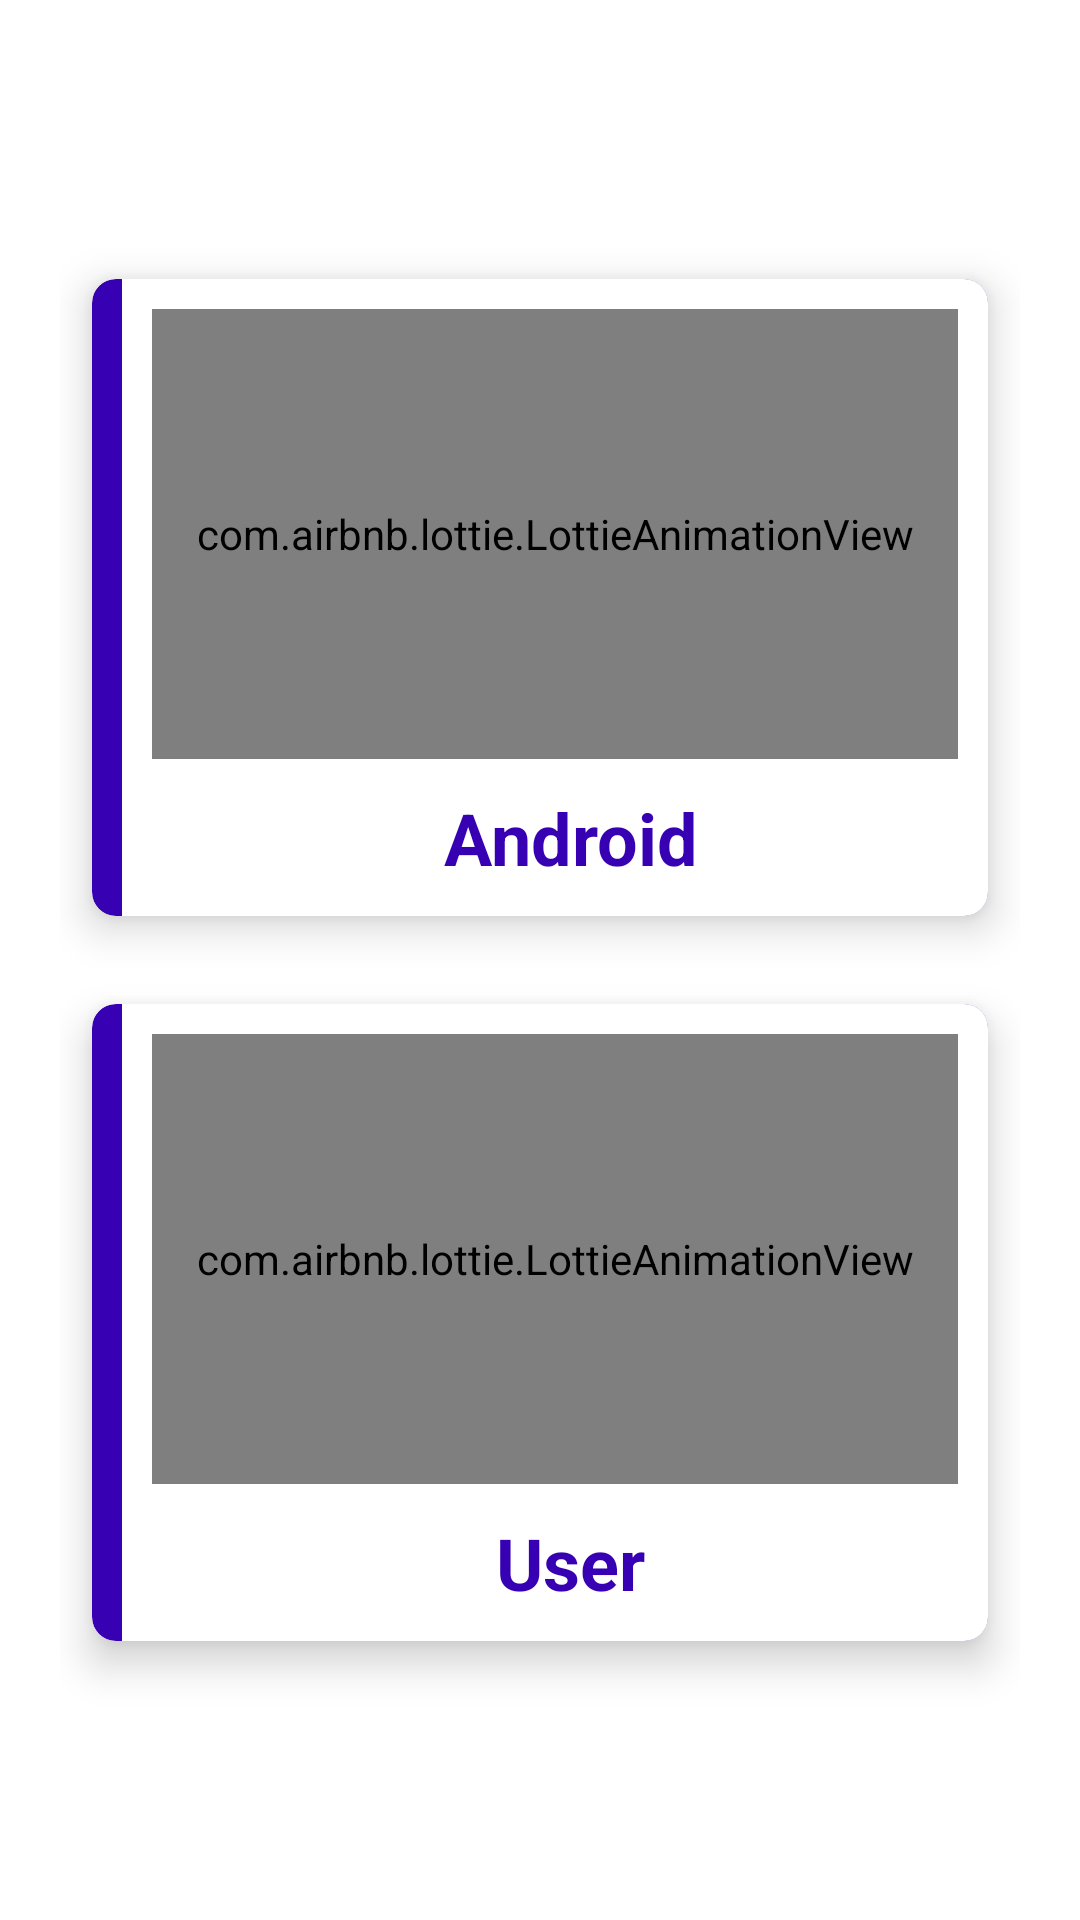

Write the Android layout XML for this screen, with the resource values it uses.
<!-- AndroidManifest.xml: application theme Theme.BinarySearchAlgorithm -->
<!-- res/layout/activity_choose_user.xml -->
<?xml version="1.0" encoding="utf-8"?>
<LinearLayout xmlns:android="http://schemas.android.com/apk/res/android"
    xmlns:app="http://schemas.android.com/apk/res-auto"
    xmlns:tools="http://schemas.android.com/tools"
    android:layout_width="match_parent"
    android:layout_height="match_parent"
    android:gravity="center"
    android:orientation="vertical"
    android:padding="20dp"
    tools:context=".ChooseUser">

    <androidx.cardview.widget.CardView
        android:id="@+id/card_android"
        android:layout_width="match_parent"
        android:layout_height="wrap_content"
        app:cardBackgroundColor="@color/purple_700"
        app:cardCornerRadius="8dp"
        app:cardElevation="8dp"
        app:cardUseCompatPadding="true">

        <LinearLayout
            android:layout_width="match_parent"
            android:layout_height="wrap_content"
            android:layout_marginLeft="10dp"
            android:background="@color/white"
            android:orientation="vertical">

            <com.airbnb.lottie.LottieAnimationView
                android:id="@+id/lav_android"
                android:layout_width="match_parent"
                android:layout_height="150dp"
                android:layout_margin="10dp"
                app:lottie_autoPlay="true"
                app:lottie_loop="true"
                app:lottie_rawRes="@raw/bot"
                app:lottie_speed="1" />

            <LinearLayout
                android:layout_width="match_parent"
                android:layout_height="match_parent"
                android:orientation="horizontal">

                <TextView
                    android:id="@+id/tv_android"
                    android:layout_width="0dp"
                    android:layout_height="wrap_content"
                    android:layout_marginLeft="10dp"
                    android:layout_marginBottom="10dp"
                    android:layout_weight="1"
                    android:gravity="center|center_vertical"
                    android:text="Android"
                    android:textColor="@color/purple_700"
                    android:textSize="24sp"
                    android:textStyle="bold" />

            </LinearLayout>

        </LinearLayout>
    </androidx.cardview.widget.CardView>

    <androidx.cardview.widget.CardView
        android:id="@+id/card_user"
        android:layout_width="match_parent"
        android:layout_height="wrap_content"
        app:cardBackgroundColor="@color/purple_700"
        app:cardCornerRadius="8dp"
        app:cardElevation="8dp"
        app:cardUseCompatPadding="true">

        <LinearLayout
            android:layout_width="match_parent"
            android:layout_height="wrap_content"
            android:layout_marginLeft="10dp"
            android:background="@color/white"
            android:orientation="vertical">

            <com.airbnb.lottie.LottieAnimationView
            android:id="@+id/lav_user"
            android:layout_width="match_parent"
            android:layout_height="150dp"
            android:layout_margin="10dp"
            app:lottie_autoPlay="true"
            app:lottie_loop="true"
            app:lottie_rawRes="@raw/character"
            app:lottie_speed="1" />

            <LinearLayout
                android:layout_width="match_parent"
                android:layout_height="match_parent"
                android:orientation="horizontal">

                <TextView
                    android:id="@+id/tv_user"
                    android:layout_width="0dp"
                    android:layout_height="wrap_content"
                    android:layout_marginLeft="10dp"
                    android:layout_marginBottom="10dp"
                    android:layout_weight="1"
                    android:gravity="center|center_vertical"
                    android:text="User"
                    android:textColor="@color/purple_700"
                    android:textSize="24sp"
                    android:textStyle="bold" />

            </LinearLayout>

        </LinearLayout>
    </androidx.cardview.widget.CardView>

</LinearLayout>
<!-- resources referenced by this layout -->
<resources>
  <style name="Theme.BinarySearchAlgorithm" parent="Theme.MaterialComponents.DayNight.DarkActionBar">
          
          <item name="colorPrimary">@color/purple_500</item>
          <item name="colorPrimaryVariant">@color/purple_700</item>
          <item name="colorOnPrimary">@color/white</item>
          
          <item name="colorSecondary">@color/teal_200</item>
          <item name="colorSecondaryVariant">@color/teal_700</item>
          <item name="colorOnSecondary">@color/black</item>
          
          <item name="android:statusBarColor" tools:targetApi="l">?attr/colorPrimaryVariant</item>
          
      </style>
  <!-- not gathered from this repository: default colours our renderer supplied (Android Studio template values) -->
  <color name="purple_500">#FF6200EE</color>
  <color name="purple_700">#FF3700B3</color>
  <color name="teal_200">#FF03DAC5</color>
  <color name="teal_700">#FF018786</color>
  <color name="black">#FF000000</color>
  <color name="white">#FFFFFFFF</color>
</resources>
